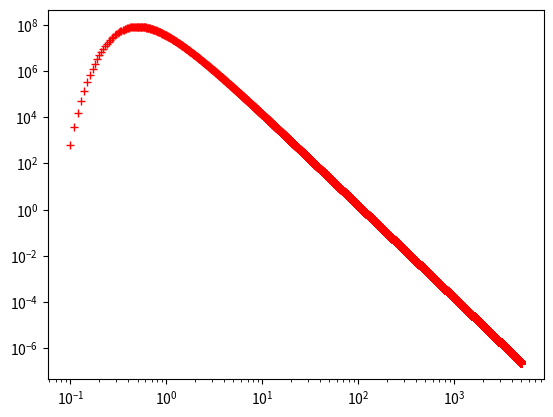

Write the Python code that produced this figure.

def spectralBlackBody(Lambda=0.7, T=5800):
    """ here is the explanation of this function"""
    import math 

    c0 = 2.9979*10**8 #m/s speed of light in vacuum
    h_Plank=6.626069*10**-34 #J.s Plank's Constant
    sigma_stefan_Boltzmann= 5.67*10**-8 #Stefan-Boltzmann Constant
    n=1 #the index of refraction of that medium
    c=c0/n# the speed of propagation of a wave in the medium 
    F=c/Lambda #the frequency of the wave
    e_wave=h_Plank*F
    E_blackBody = sigma_stefan_Boltzmann*T**4
    k_Boltzmann=1.38065*10**-23 #J/K Boltzmann Constant
    
    #Plank's Law: 
    C1=2*math.pi*h_Plank*c0**2*(10**24)#J*s*m^2/s^2--W*m2 --->W 
    C2=h_Plank*c0/k_Boltzmann*(10**6) #microm m/K

    EmissiveSpectral= C1/(Lambda**5*(math.exp(C2/(Lambda*T))-1))
    outPut = {"EmissiveSpectral":EmissiveSpectral,"E_blackBody":E_blackBody}
    return outPut
    
    
LambdaRange=[]
LNow=0.1
while LNow<5000:
    LambdaRange.append(LNow)
    LNow = LNow+ 0.01

T1=5800

EmissivePowerVector5800=[] 
for anyLambda in LambdaRange:
    spectralBlackBody_Result=spectralBlackBody(Lambda=anyLambda, T=T1)
    SpectralEmissivePower_current=spectralBlackBody_Result["EmissiveSpectral"]
    EmissivePowerVector5800.append(SpectralEmissivePower_current)
    
    
import matplotlib.pyplot as plt
plt.plot(LambdaRange,EmissivePowerVector5800,'r+')
plt.yscale('log')
plt.xscale('log')
plt.show()

    

